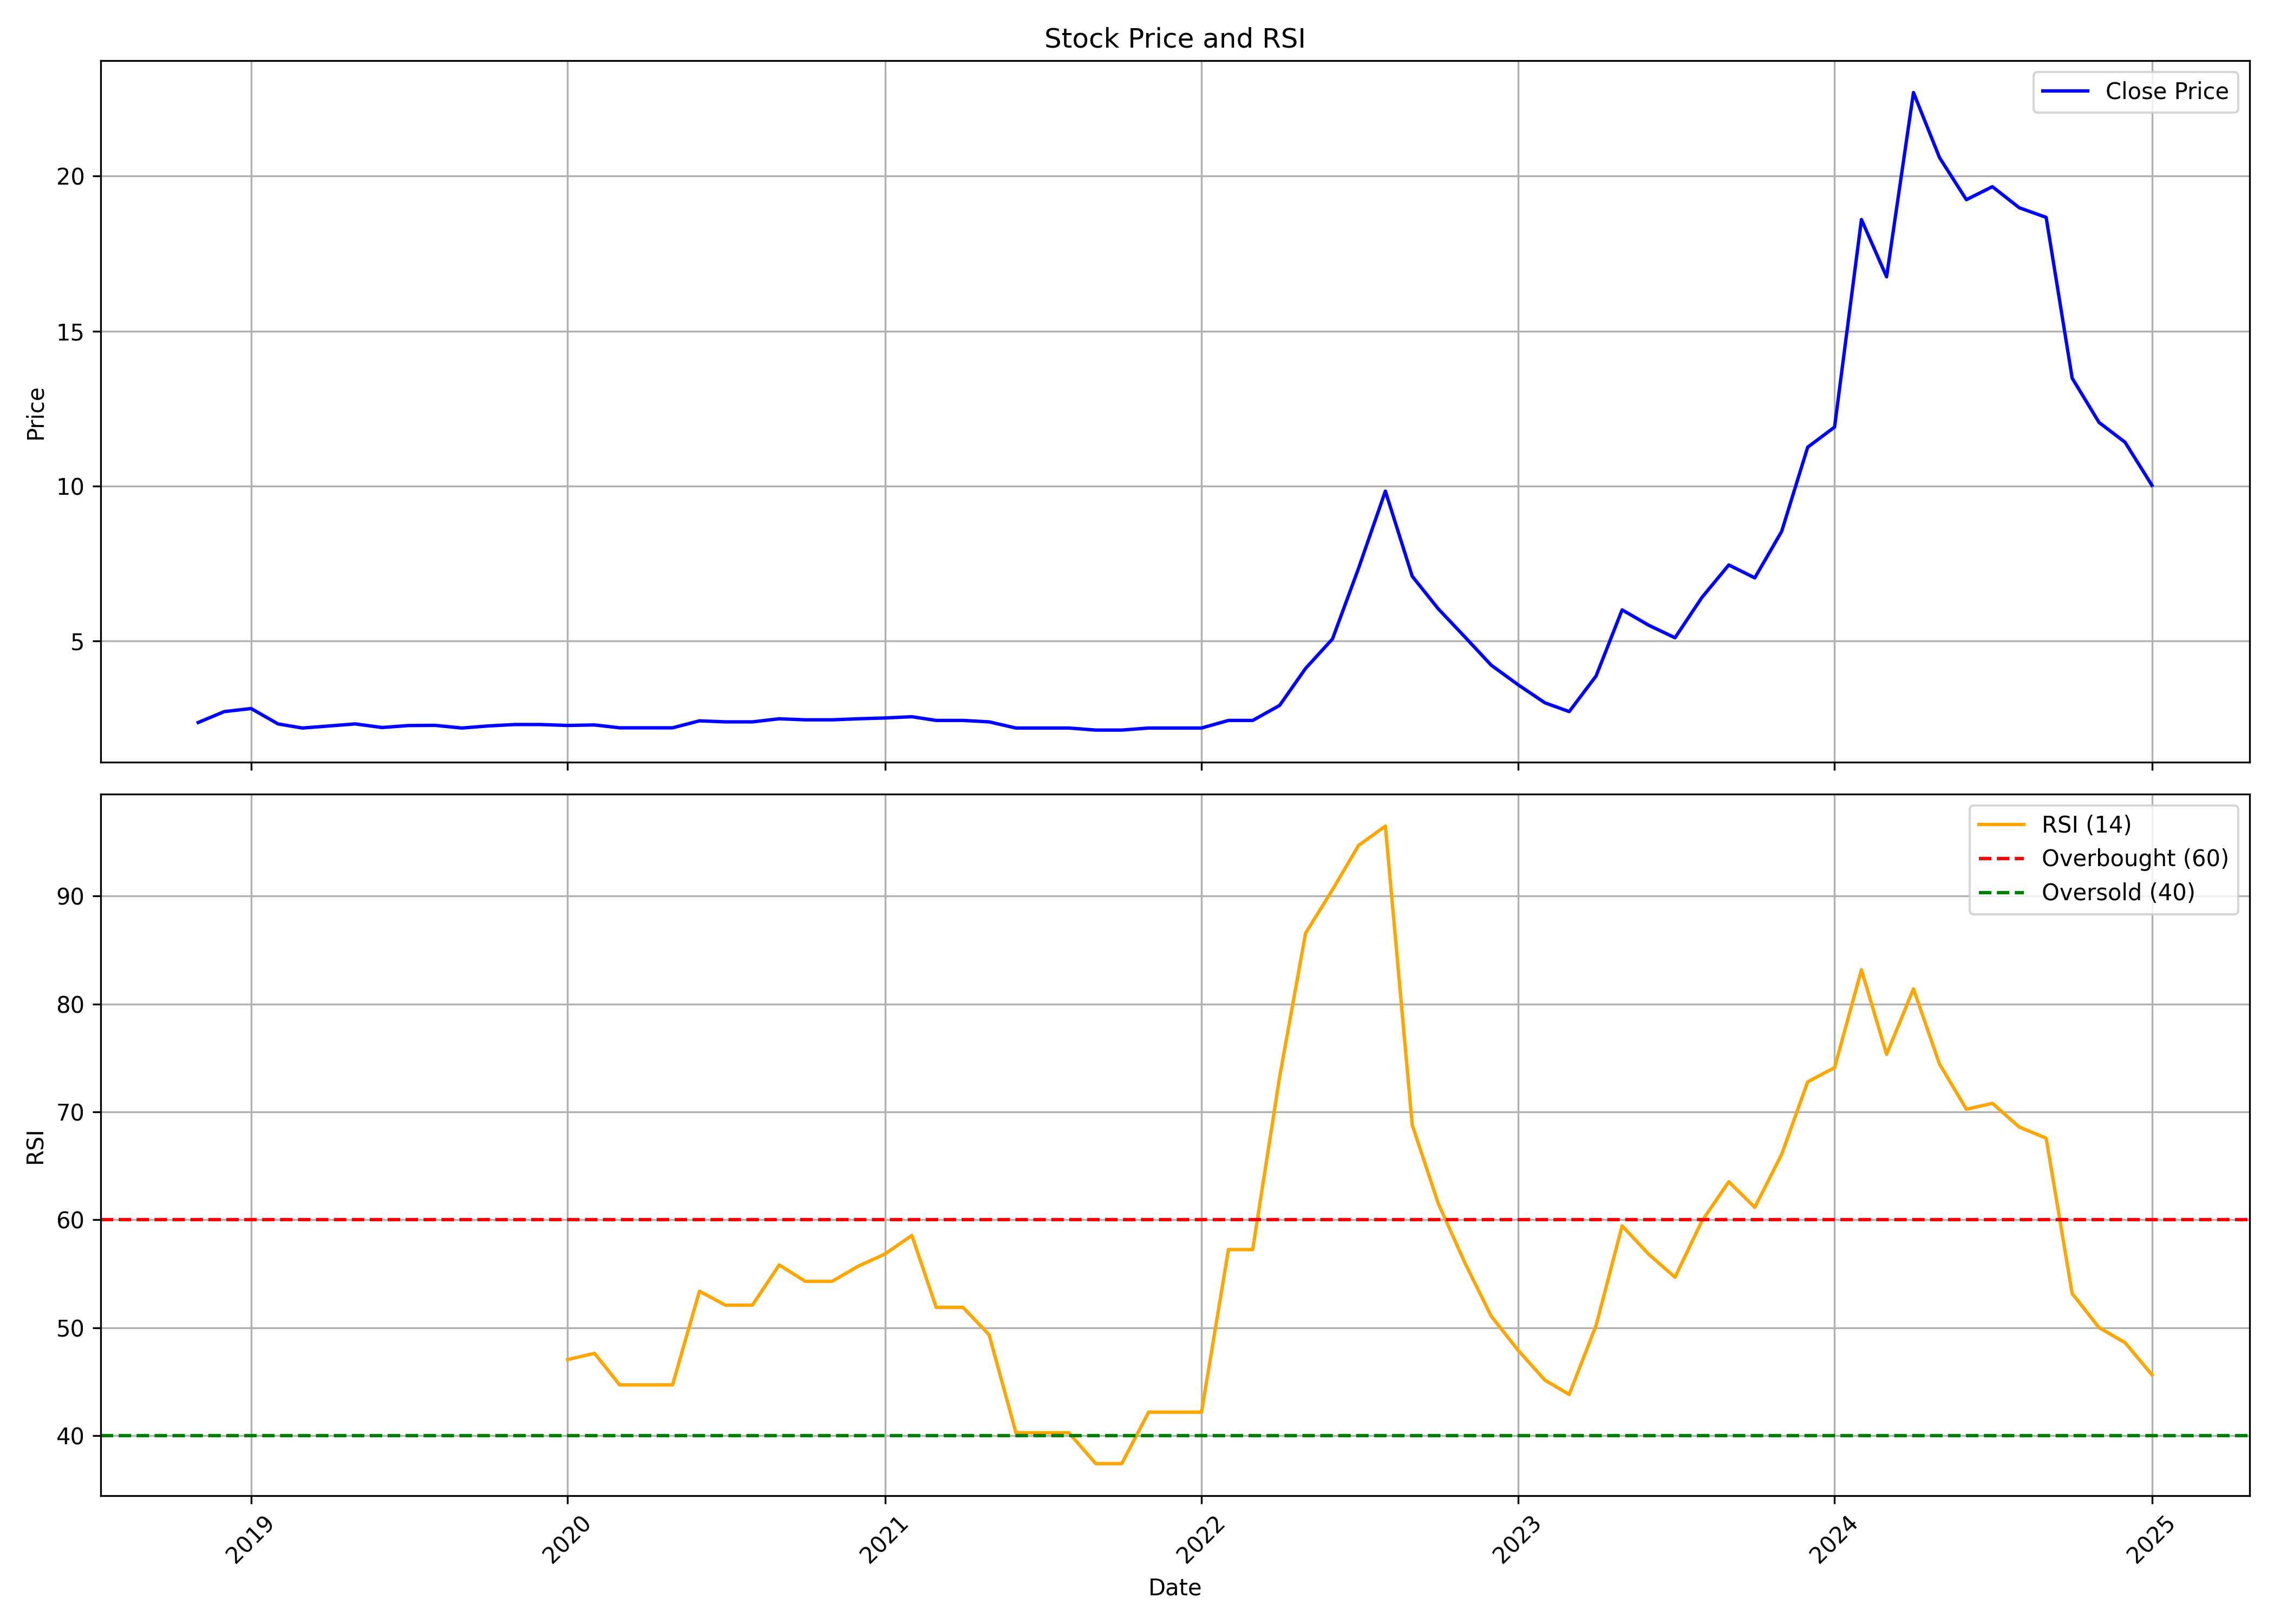

Data behind this chart, as committed beside it:
, date, symbol, open, high, low, close, volume, rsi
0, 2018-11-01, KRITIKA, 2.319, 2.385, 2.219, 2.365, 2220000, 
1, 2018-12-01, KRITIKA, 2.365, 2.782, 2.365, 2.716, 1440000, 
2, 2019-01-01, KRITIKA, 2.716, 2.815, 2.65, 2.815, 420000, 
3, 2019-02-01, KRITIKA, 2.65, 2.65, 2.286, 2.319, 780000, 
4, 2019-03-01, KRITIKA, 2.319, 2.319, 2.17, 2.186, 840000, 
5, 2019-04-01, KRITIKA, 2.186, 2.252, 2.186, 2.252, 420000, 
6, 2019-05-01, KRITIKA, 2.252, 2.319, 2.12, 2.319, 720000, 
7, 2019-06-01, KRITIKA, 2.385, 2.385, 2.203, 2.203, 240000, 
8, 2019-07-01, KRITIKA, 2.203, 2.319, 2.203, 2.266, 240000, 
9, 2019-08-01, KRITIKA, 2.266, 2.272, 2.266, 2.272, 840000, 
10, 2019-09-01, KRITIKA, 2.272, 2.272, 2.12, 2.186, 120000, 
11, 2019-10-01, KRITIKA, 2.186, 2.252, 2.186, 2.252, 2100000, 
12, 2019-11-01, KRITIKA, 2.259, 2.309, 2.259, 2.299, 5700000, 
13, 2019-12-01, KRITIKA, 2.299, 2.312, 2.286, 2.299, 3720000, 
14, 2020-01-01, KRITIKA, 2.299, 2.299, 2.12, 2.269, 3720000, 47.05
15, 2020-02-01, KRITIKA, 2.269, 2.299, 2.219, 2.286, 2100000, 47.62
16, 2020-03-01, KRITIKA, 2.286, 2.286, 2.12, 2.193, 1800000, 44.7
17, 2020-04-01, KRITIKA, 2.193, 2.193, 2.193, 2.193, 0, 44.7
18, 2020-05-01, KRITIKA, 2.193, 2.193, 2.193, 2.193, 0, 44.7
19, 2020-06-01, KRITIKA, 2.193, 2.418, 2.12, 2.418, 1320000, 53.38
20, 2020-07-01, KRITIKA, 2.418, 2.484, 2.385, 2.385, 4020000, 52.08
21, 2020-08-01, KRITIKA, 2.385, 2.484, 2.385, 2.385, 900000, 52.08
22, 2020-09-01, KRITIKA, 2.385, 2.484, 2.385, 2.484, 1620000, 55.81
23, 2020-10-01, KRITIKA, 2.478, 2.478, 2.385, 2.451, 1320000, 54.3
24, 2020-11-01, KRITIKA, 2.451, 2.451, 2.451, 2.451, 120000, 54.3
25, 2020-12-01, KRITIKA, 2.451, 2.484, 2.325, 2.484, 1080000, 55.69
26, 2021-01-01, KRITIKA, 2.484, 2.511, 2.319, 2.511, 540000, 56.83
27, 2021-02-01, KRITIKA, 2.511, 2.551, 2.464, 2.551, 600000, 58.55
28, 2021-03-01, KRITIKA, 2.551, 2.551, 2.385, 2.431, 1380000, 51.88
29, 2021-04-01, KRITIKA, 2.431, 2.431, 2.431, 2.431, 0, 51.88
30, 2021-05-01, KRITIKA, 2.431, 2.435, 2.385, 2.385, 420000, 49.34
31, 2021-06-01, KRITIKA, 2.385, 2.385, 2.054, 2.186, 360000, 40.26
32, 2021-07-01, KRITIKA, 2.186, 2.186, 2.12, 2.186, 120000, 40.26
33, 2021-08-01, KRITIKA, 2.186, 2.186, 2.12, 2.186, 720000, 40.26
34, 2021-09-01, KRITIKA, 2.219, 2.319, 2.12, 2.12, 4380000, 37.4
35, 2021-10-01, KRITIKA, 2.12, 2.16, 2.12, 2.12, 1200000, 37.4
36, 2021-11-01, KRITIKA, 2.12, 2.186, 2.12, 2.186, 900000, 42.17
37, 2021-12-01, KRITIKA, 2.186, 2.186, 2.186, 2.186, 0, 42.17
38, 2022-01-01, KRITIKA, 2.186, 2.186, 2.186, 2.186, 0, 42.17
39, 2022-02-01, KRITIKA, 2.186, 2.431, 2.186, 2.431, 120000, 57.24
40, 2022-03-01, KRITIKA, 2.431, 2.431, 2.431, 2.431, 0, 57.24
41, 2022-04-01, KRITIKA, 2.431, 3.114, 2.431, 2.915, 660000, 73.21
42, 2022-05-01, KRITIKA, 3.491, 5.638, 3.183, 4.111, 14253420, 86.57
43, 2022-06-01, KRITIKA, 4.111, 5.863, 4.011, 5.061, 12216885, 90.59
44, 2022-07-01, KRITIKA, 4.866, 7.337, 4.786, 7.337, 4301790, 94.69
45, 2022-08-01, KRITIKA, 7.727, 9.833, 6.017, 9.833, 6035505, 96.49
46, 2022-09-01, KRITIKA, 10.32, 14.42, 7.083, 7.083, 80199753, 68.78
47, 2022-10-01, KRITIKA, 6.733, 8.583, 6.033, 6.033, 40007235, 61.51
48, 2022-11-01, KRITIKA, 5.967, 6.067, 5.083, 5.117, 16052376, 55.95
49, 2022-12-01, KRITIKA, 5.117, 5.217, 4.0, 4.217, 14719305, 51.08
50, 2023-01-01, KRITIKA, 4.283, 4.3, 3.567, 3.583, 7552806, 47.91
51, 2023-02-01, KRITIKA, 3.633, 3.933, 2.7, 3.0, 9055419, 45.14
52, 2023-03-01, KRITIKA, 3.067, 3.15, 2.2, 2.717, 8596638, 43.81
53, 2023-04-01, KRITIKA, 2.833, 4.767, 2.717, 3.867, 18233943, 50.21
54, 2023-05-01, KRITIKA, 3.867, 6.0, 3.817, 6.0, 44667879, 59.44
55, 2023-06-01, KRITIKA, 6.3, 7.0, 5.383, 5.5, 32495145, 56.78
56, 2023-07-01, KRITIKA, 5.5, 5.733, 5.0, 5.1, 6251562, 54.68
57, 2023-08-01, KRITIKA, 5.167, 6.55, 5.033, 6.4, 14961255, 59.88
58, 2023-09-01, KRITIKA, 6.55, 7.467, 6.0, 7.45, 16290003, 63.53
59, 2023-10-01, KRITIKA, 7.45, 7.817, 6.567, 7.033, 8000286, 61.15
... 15 more rows
